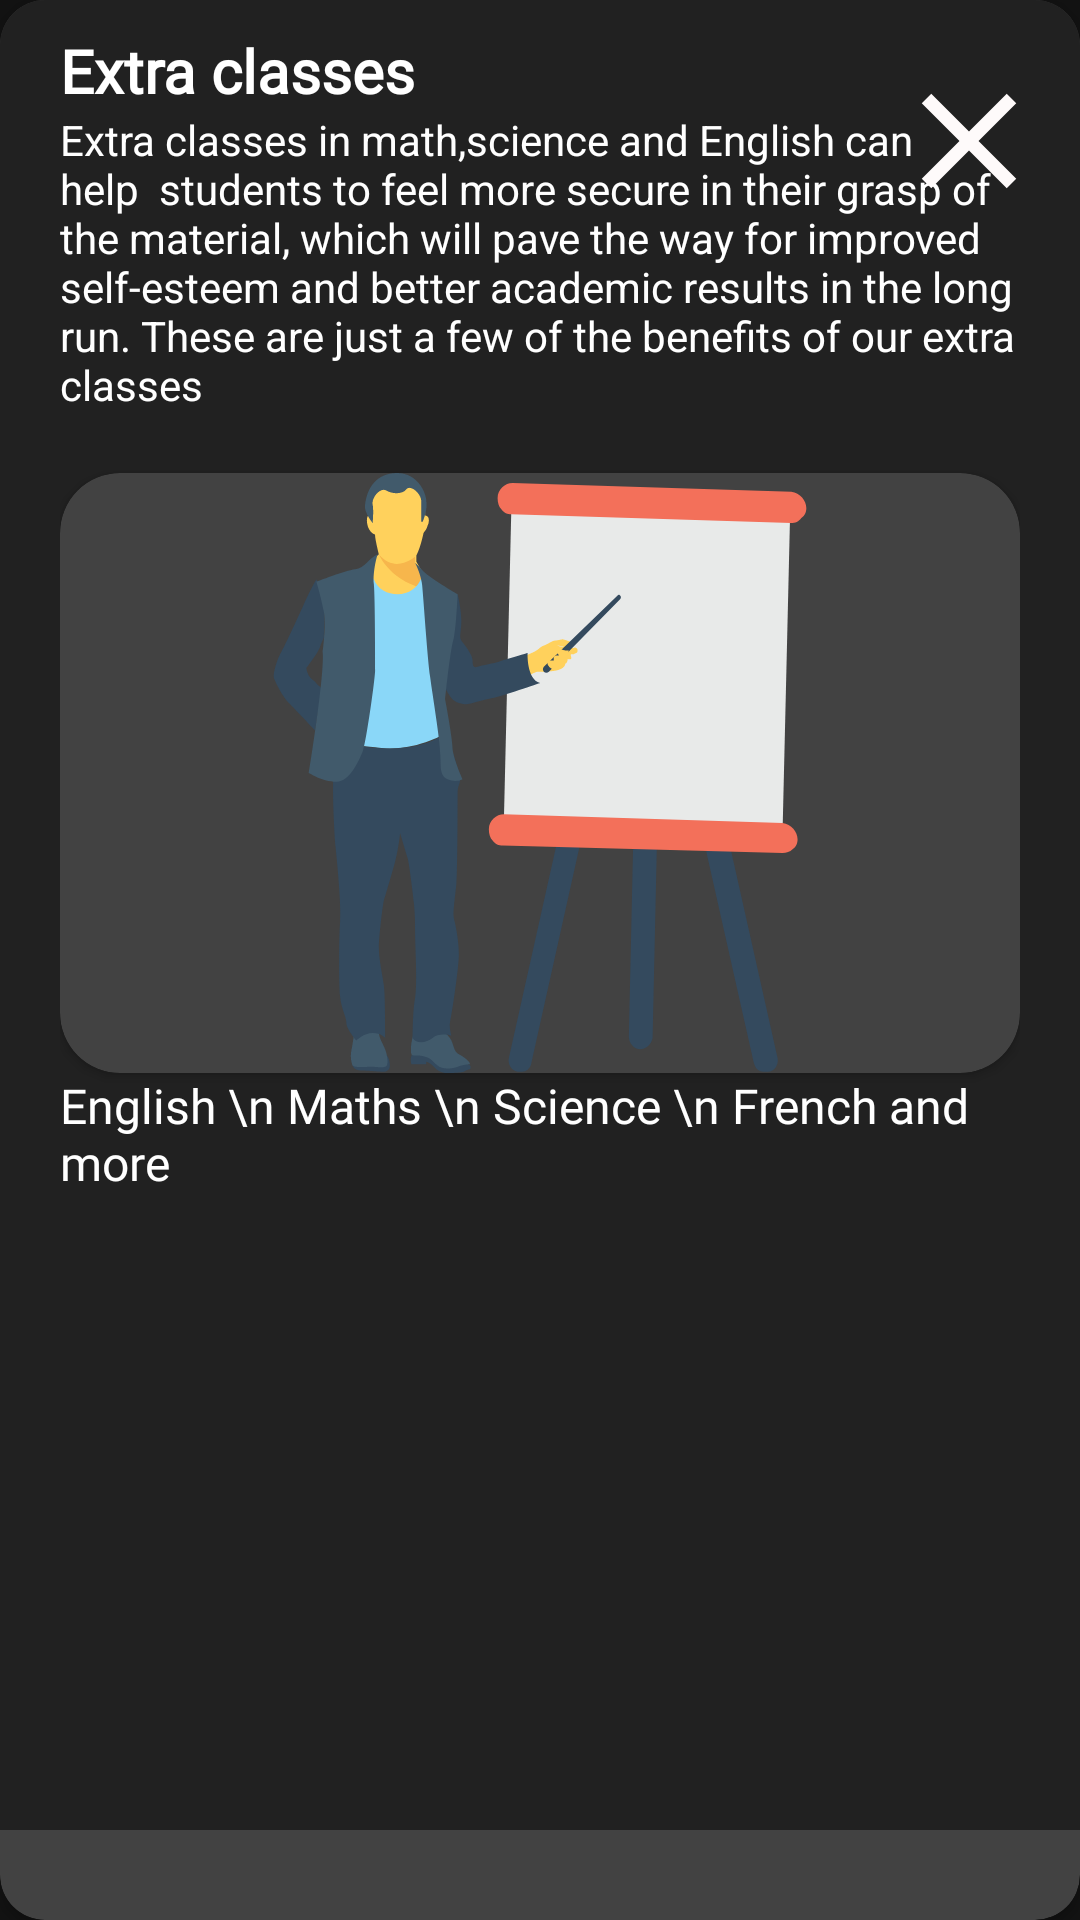

Produce the Android XML layout that renders to this screen, including the resource entries it uses.
<!-- AndroidManifest.xml: application theme Theme.GiggleMusicPiano -->
<!-- res/layout/bottom_sheet_dialog_classes.xml -->
<?xml version="1.0" encoding="utf-8"?>
<androidx.cardview.widget.CardView
    xmlns:android="http://schemas.android.com/apk/res/android"
    android:layout_width="match_parent"
    xmlns:app="http://schemas.android.com/apk/res-auto"
    android:background="@color/purple_500"
    app:cardCornerRadius="15dp"
    android:padding="10dp"
    android:layout_height="wrap_content">

    <LinearLayout
        android:layout_width="match_parent"
        android:orientation="vertical"
        android:layout_marginBottom="30dp"
        android:background="@drawable/dialog_bg"
        android:layout_height="match_parent">

        <include
            layout="@layout/profile_header_classes"
            android:layout_width="match_parent"
            android:layout_height="wrap_content" />





    </LinearLayout>

</androidx.cardview.widget.CardView>
<!-- res/layout/profile_header_classes.xml (included above) -->
<?xml version="1.0" encoding="utf-8"?>
<RelativeLayout xmlns:android="http://schemas.android.com/apk/res/android"
    android:layout_width="match_parent"
    android:layout_height="wrap_content"
    xmlns:app="http://schemas.android.com/apk/res-auto"
    xmlns:tools="http://schemas.android.com/tools"
    android:layout_alignParentStart="true"
    android:layout_toStartOf="@id/cancel"
    android:background="@android:color/transparent"
    android:orientation="horizontal">

    <ScrollView
        android:layout_width="match_parent"
        android:layout_height="match_parent">

        <RelativeLayout
            android:layout_width="match_parent"
            android:layout_height="match_parent">











            <LinearLayout
                android:layout_width="match_parent"
                android:layout_height="wrap_content"
                android:layout_gravity="center"
                android:orientation="vertical"
                android:paddingStart="10dp"
                android:paddingLeft="10dp"
                android:paddingRight="10dp">

                <TextView
                    android:layout_width="wrap_content"
                    android:layout_height="wrap_content"
                    android:fontFamily="@font/poppins_bold"
                    android:text="Extra classes"
                    android:textColor="@color/white"
                    android:textSize="20sp"
                    android:textStyle="bold" />


                <TextView
                    android:layout_width="wrap_content"
                    android:layout_height="wrap_content"
                    android:text="Extra classes in math,science and English can help  students to feel more secure in their grasp of the material, which will pave the way for improved self-esteem and better academic results in the long run. These are just a few of the benefits of our extra classes"
                    android:textColor="@color/white"
                    android:textSize="14sp" />


                <androidx.cardview.widget.CardView
                    android:layout_marginTop="20dp"
                    android:layout_width="match_parent"
                    android:layout_height="wrap_content"
                    app:cardCornerRadius="20dp">

                    <ImageView
                        android:layout_width="match_parent"
                        android:layout_height="200dp"
                        android:scaleType="centerInside"
                        android:src="@drawable/ic_education_class" />
                </androidx.cardview.widget.CardView>

                <TextView
                    android:layout_width="wrap_content"
                    android:layout_height="wrap_content"
                    android:fontFamily="@font/poppins_bold"
                    android:text="English \n Maths \n Science \n French and more"
                    android:textColor="@color/white"
                    android:textSize="16sp" />

                <LinearLayout
                    android:layout_width="match_parent"
                    android:layout_marginTop="20dp"
                    android:orientation="vertical"
                    android:layout_height="match_parent"
                    android:layout_margin="5dp">

























                </LinearLayout>


            </LinearLayout>

            <ImageView
                android:id="@+id/cancel"
                android:layout_width="wrap_content"
                android:layout_height="wrap_content"
                android:layout_alignParentTop="true"
                android:layout_alignParentEnd="true"
                android:padding="10dp"
                android:paddingLeft="0dp"
                android:paddingEnd="0dp"
                android:paddingRight="0dp"
                android:src="@drawable/ic_close_black_24dp" />
        </RelativeLayout>

    </ScrollView>

</RelativeLayout>
<!-- resources referenced by this layout -->
<resources>
  <color name="purple_500">#333333</color>
  <color name="white">#FFFFFFFF</color>
  <!-- drawable dialog_bg (drawable) -->
  <?xml version="1.0" encoding="utf-8"?>
  <shape xmlns:android="http://schemas.android.com/apk/res/android">
  
      <solid
          android:color="@color/colorPrimary"/>
  
      <corners
          android:topLeftRadius="3dp"
          android:topRightRadius="3dp"
          />
      <padding
          android:left="10dp"
          android:right="10dp"
          android:top="10dp"
          android:bottom="10dp"/>
  
  </shape>
  <!-- drawable ic_close_black_24dp (drawable) -->
  <vector android:height="54dp" android:tint="#FEFAFA"
      android:viewportHeight="24" android:viewportWidth="24"
      android:width="54dp" xmlns:android="http://schemas.android.com/apk/res/android">
      <path android:fillColor="@android:color/white" android:pathData="M19,6.41L17.59,5 12,10.59 6.41,5 5,6.41 10.59,12 5,17.59 6.41,19 12,13.41 17.59,19 19,17.59 13.41,12z"/>
  </vector>
  <!-- drawable ic_education_class: vector/xml drawable (drawable-v24, 9101 chars, omitted) -->
  <style name="Theme.GiggleMusicPiano" parent="Theme.MaterialComponents.NoActionBar">
          
          <item name="colorPrimary">@color/purple_500</item>
          <item name="colorPrimaryVariant">@color/purple_700</item>
          <item name="colorOnPrimary">@color/white</item>
          
          <item name="colorSecondary">@color/teal_200</item>
          <item name="colorSecondaryVariant">@color/teal_700</item>
          <item name="colorOnSecondary">@color/black</item>
          
          <item name="android:statusBarColor" tools:targetApi="l">?attr/colorPrimaryVariant</item>
          
      </style>
  <color name="colorPrimary">#212121</color>
  <color name="purple_700">#262626</color>
  <color name="teal_200">#FF03DAC5</color>
  <color name="teal_700">#FF018786</color>
  <color name="black">#FF000000</color>
</resources>
